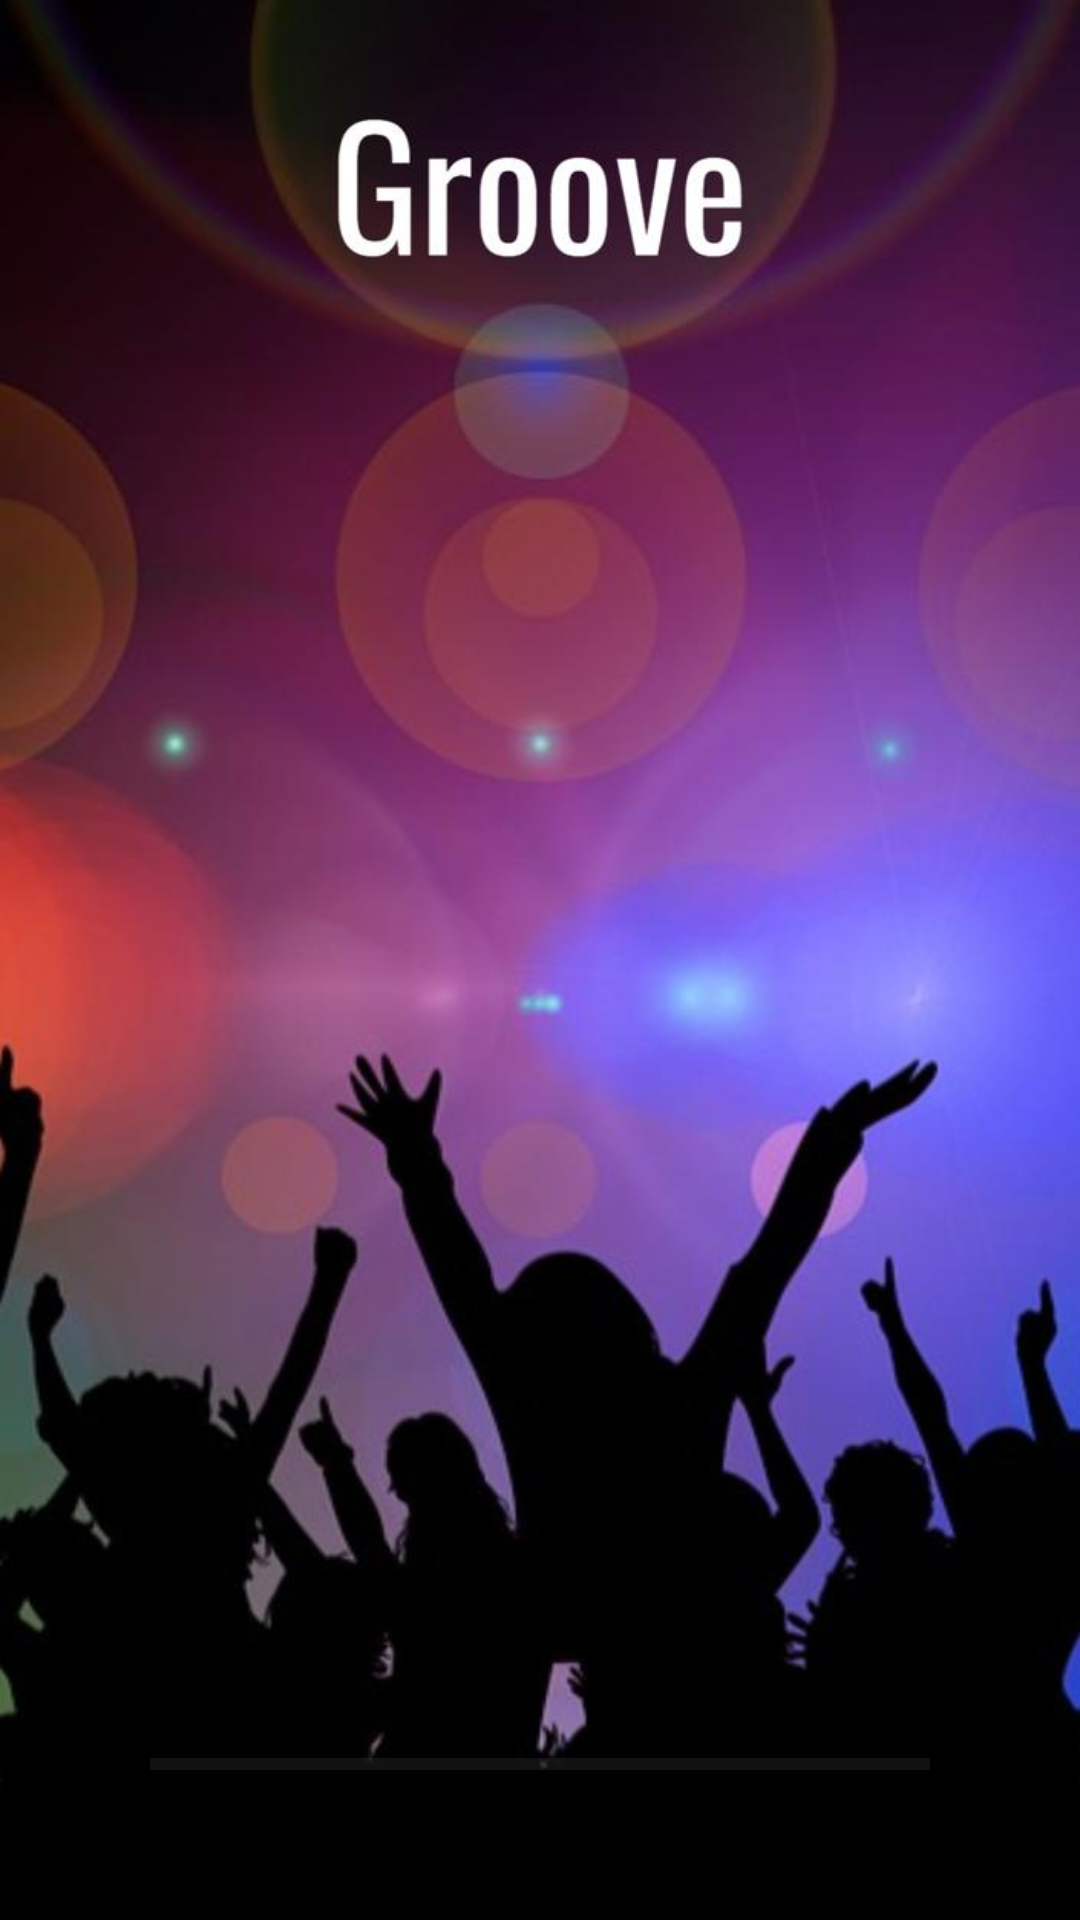

Produce the Android XML layout that renders to this screen, including the resource entries it uses.
<!-- AndroidManifest.xml: activity theme SplashTheme -->
<!-- res/layout/activity_splash.xml -->
<?xml version="1.0" encoding="utf-8"?>
<RelativeLayout xmlns:android="http://schemas.android.com/apk/res/android"
    xmlns:app="http://schemas.android.com/apk/res-auto"
    android:layout_width="match_parent"
    android:layout_height="match_parent">

    <com.google.android.material.progressindicator.LinearProgressIndicator
        android:id="@+id/buffering"
        android:layout_width="match_parent"
        android:layout_height="wrap_content"
        android:layout_margin="50dp"
        android:layout_alignParentBottom="true"
        android:indeterminateOnly="true"
        app:indicatorColor="@android:color/white"
        app:trackColor="#11ffffff" />

</RelativeLayout>
<!-- resources referenced by this layout -->
<resources>
  <style name="SplashTheme" parent="AppTheme.FullScreen">
          <item name="android:windowBackground">@drawable/groovesplash</item>
      </style>
  <style name="AppTheme.FullScreen" parent="AppTheme">
          <item name="android:windowNoTitle">true</item>
          <item name="android:windowActionBar">false</item>
          <item name="android:windowFullscreen">true</item>
          <item name="android:windowContentOverlay">@null</item>
      </style>
  <!-- drawable groovesplash: jpg bitmap (drawable-hdpi, 17689 bytes) -->
  <style name="AppTheme" parent="Theme.MaterialComponents.NoActionBar">
          <item name="colorPrimary">@color/colorPrimary</item>
          <item name="colorPrimaryDark">@color/colorPrimaryDark</item>
          <item name="colorAccent">@color/colorAccent</item>
          <item name="colorOnPrimary">@android:color/white</item>
          <item name="backgroundColor">@android:color/white</item>
  
      </style>
  <color name="colorPrimary">#6600cc</color>
  <color name="colorPrimaryDark">#5E01BC</color>
  <color name="colorAccent">#00c16e</color>
</resources>
